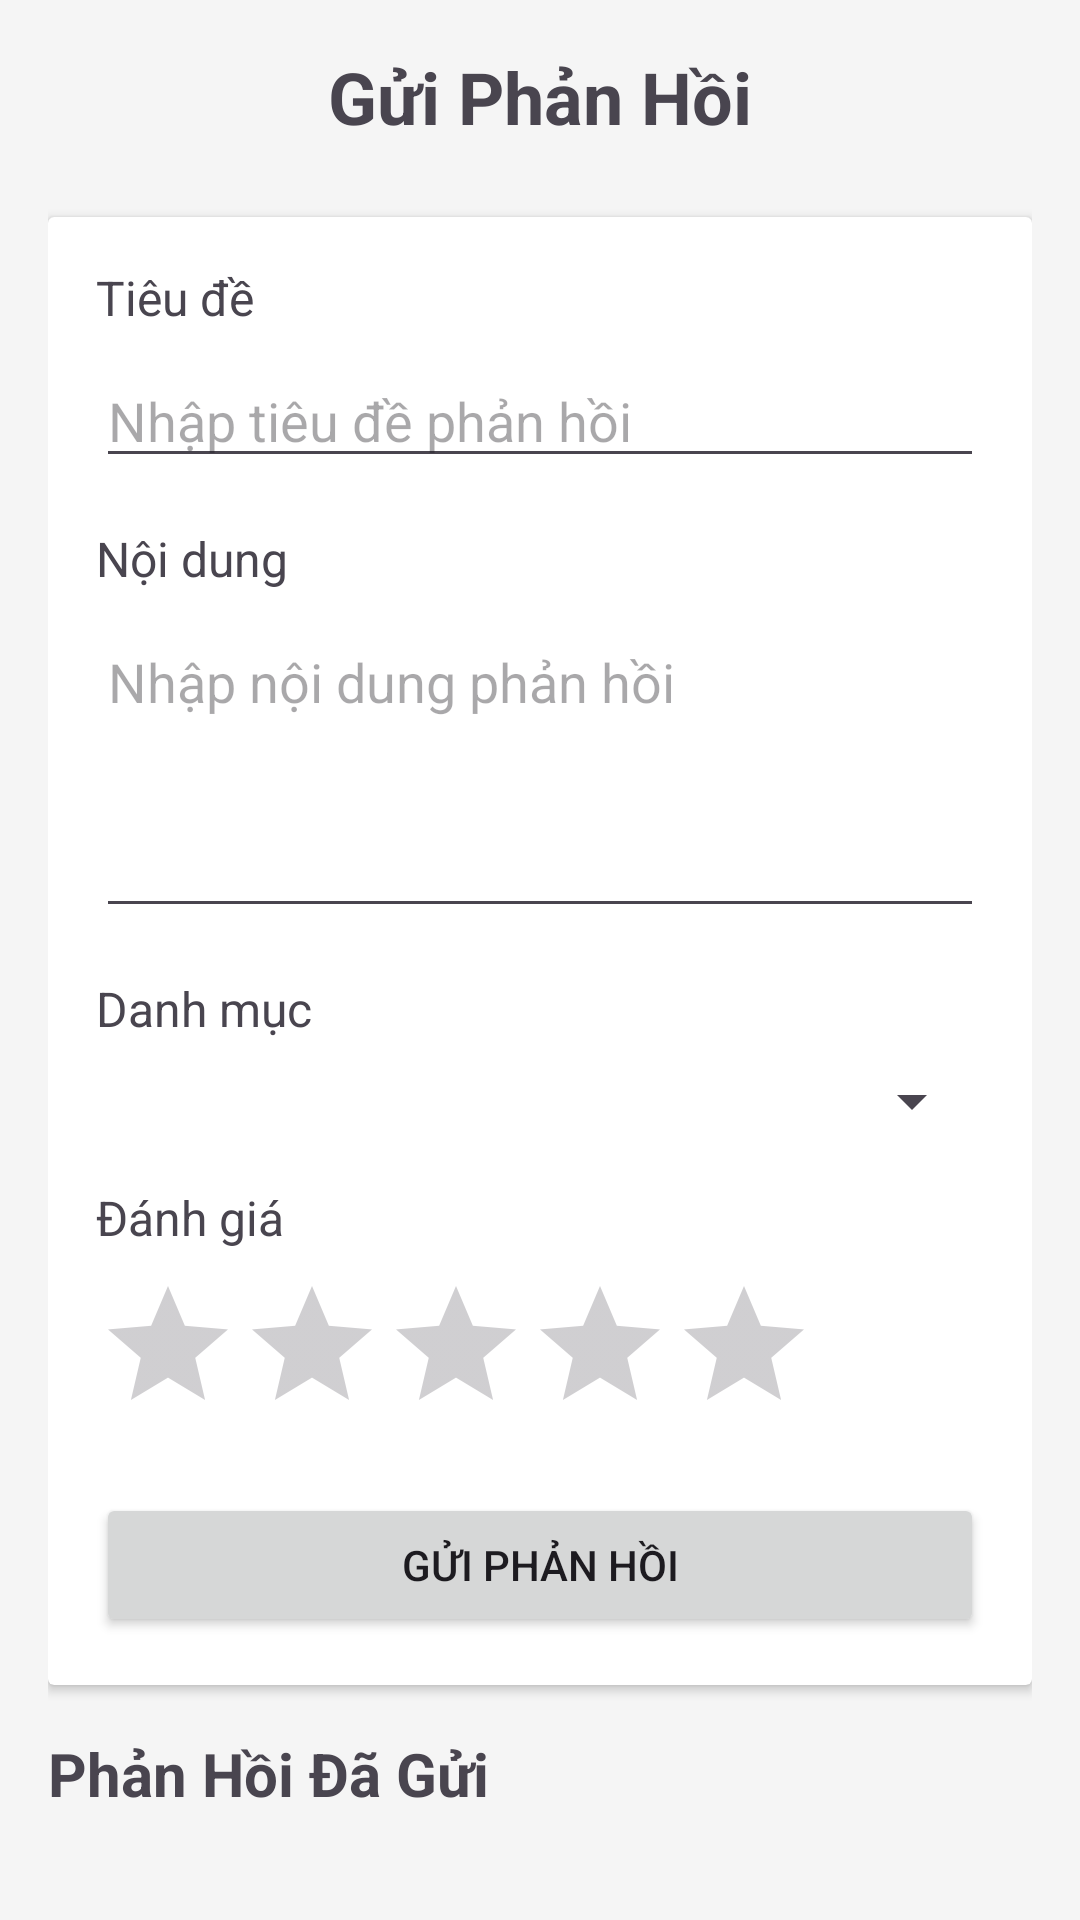

Layout XML and referenced resources for this Android screen:
<!-- AndroidManifest.xml: application theme Theme.FU_Academy -->
<!-- res/layout/activity_feedback_form.xml -->
<?xml version="1.0" encoding="utf-8"?>
<ScrollView xmlns:android="http://schemas.android.com/apk/res/android"
    android:layout_width="match_parent"
    android:layout_height="match_parent"
    android:padding="16dp"
    android:background="#F5F5F5">

    <LinearLayout
        android:layout_width="match_parent"
        android:layout_height="wrap_content"
        android:orientation="vertical">

        <TextView
            android:text="Gửi Phản Hồi"
            android:textSize="24sp"
            android:textStyle="bold"
            android:layout_width="match_parent"
            android:layout_height="wrap_content"
            android:layout_marginBottom="24dp"
            android:gravity="center" />

        
        <androidx.cardview.widget.CardView
            android:layout_width="match_parent"
            android:layout_height="wrap_content"
            android:layout_marginBottom="16dp"
            android:elevation="4dp">

            <LinearLayout
                android:layout_width="match_parent"
                android:layout_height="wrap_content"
                android:orientation="vertical"
                android:padding="16dp">

                <TextView
                    android:text="Tiêu đề"
                    android:textSize="16sp"
                    android:layout_width="wrap_content"
                    android:layout_height="wrap_content"
                    android:layout_marginBottom="8dp" />

                <EditText
                    android:id="@+id/edtSubject"
                    android:hint="Nhập tiêu đề phản hồi"
                    android:layout_width="match_parent"
                    android:layout_height="wrap_content"
                    android:layout_marginBottom="16dp" />

                <TextView
                    android:text="Nội dung"
                    android:textSize="16sp"
                    android:layout_width="wrap_content"
                    android:layout_height="wrap_content"
                    android:layout_marginBottom="8dp" />

                <EditText
                    android:id="@+id/edtContent"
                    android:hint="Nhập nội dung phản hồi"
                    android:inputType="textMultiLine"
                    android:minLines="4"
                    android:gravity="top"
                    android:layout_width="match_parent"
                    android:layout_height="wrap_content"
                    android:layout_marginBottom="16dp" />

                <TextView
                    android:text="Danh mục"
                    android:textSize="16sp"
                    android:layout_width="wrap_content"
                    android:layout_height="wrap_content"
                    android:layout_marginBottom="8dp" />

                <Spinner
                    android:id="@+id/spinnerCategory"
                    android:layout_width="match_parent"
                    android:layout_height="wrap_content"
                    android:layout_marginBottom="16dp" />

                <TextView
                    android:text="Đánh giá"
                    android:textSize="16sp"
                    android:layout_width="wrap_content"
                    android:layout_height="wrap_content"
                    android:layout_marginBottom="8dp" />

                <RatingBar
                    android:id="@+id/ratingBar"
                    android:layout_width="wrap_content"
                    android:layout_height="wrap_content"
                    android:numStars="5"
                    android:stepSize="1"
                    android:layout_marginBottom="16dp" />

                <Button
                    android:id="@+id/btnSubmit"
                    android:text="Gửi Phản Hồi"
                    android:layout_width="match_parent"
                    android:layout_height="wrap_content" />
            </LinearLayout>
        </androidx.cardview.widget.CardView>

        
        <TextView
            android:text="Phản Hồi Đã Gửi"
            android:textSize="20sp"
            android:textStyle="bold"
            android:layout_width="match_parent"
            android:layout_height="wrap_content"
            android:layout_marginBottom="8dp" />

        <ListView
            android:id="@+id/listViewFeedback"
            android:layout_width="match_parent"
            android:layout_height="wrap_content"
            android:divider="#CCCCCC"
            android:dividerHeight="1dp"
            android:minHeight="200dp" />

    </LinearLayout>
</ScrollView>
<!-- resources referenced by this layout -->
<resources>
  <style name="Theme.FU_Academy" parent="Base.Theme.FU_Academy" />
  <style name="Base.Theme.FU_Academy" parent="Theme.Material3.DayNight.NoActionBar">
          
          
      </style>
</resources>
